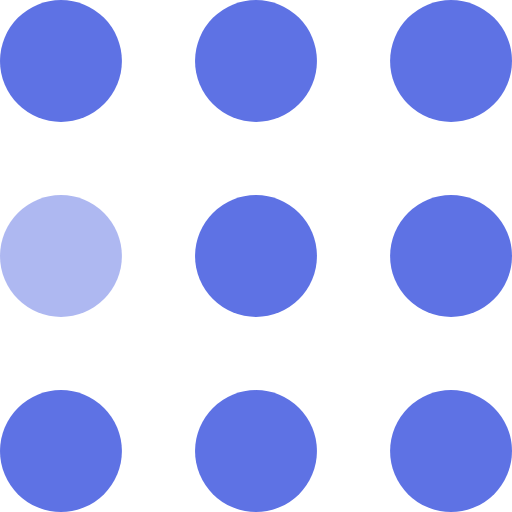
t = 0.00 s
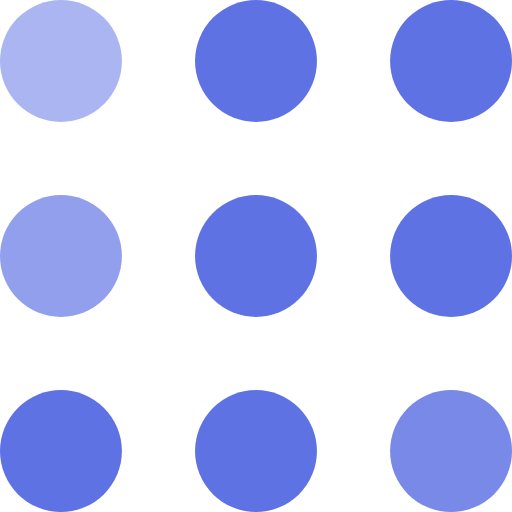
t = 0.30 s
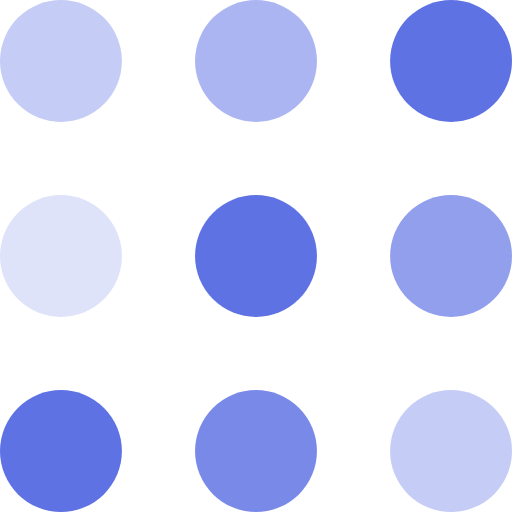
t = 0.60 s
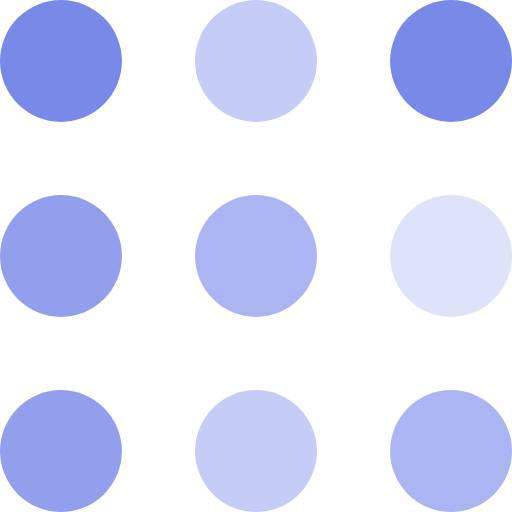
t = 0.90 s
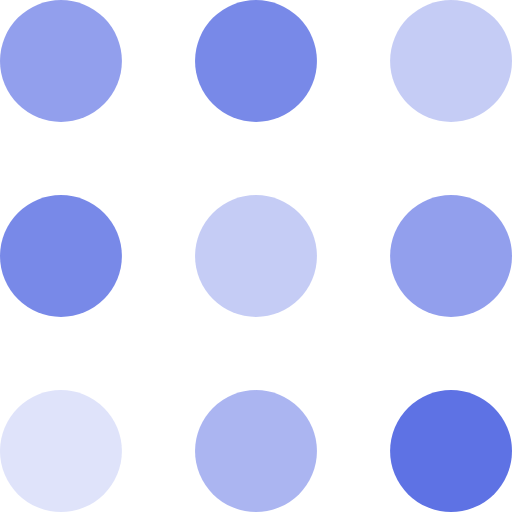
t = 1.20 s
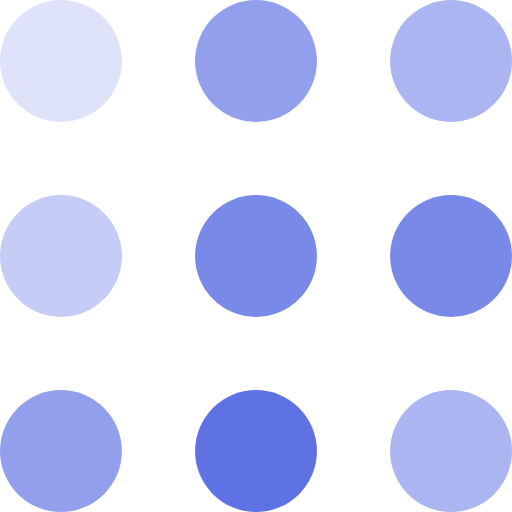
t = 1.50 s

The animated SVG that drew these frames (rendered in a browser with its animation timeline set to each time). Animation: 9 SMIL elements (animate=9); one cycle of 1.80 s, repeats indefinitely.

<svg width="40" height="40" viewBox="0 0 105 105" xmlns="http://www.w3.org/2000/svg" fill="#5e72e4">
    <circle cx="12.5" cy="12.5" r="12.5">
        <animate attributeName="fill-opacity"
         begin="0s" dur="1s"
         values="1;.2;1" calcMode="linear"
         repeatCount="indefinite" />
    </circle>
    <circle cx="12.5" cy="52.5" r="12.5" fill-opacity=".5">
        <animate attributeName="fill-opacity"
         begin="100ms" dur="1s"
         values="1;.2;1" calcMode="linear"
         repeatCount="indefinite" />
    </circle>
    <circle cx="52.5" cy="12.5" r="12.5">
        <animate attributeName="fill-opacity"
         begin="300ms" dur="1s"
         values="1;.2;1" calcMode="linear"
         repeatCount="indefinite" />
    </circle>
    <circle cx="52.5" cy="52.5" r="12.5">
        <animate attributeName="fill-opacity"
         begin="600ms" dur="1s"
         values="1;.2;1" calcMode="linear"
         repeatCount="indefinite" />
    </circle>
    <circle cx="92.5" cy="12.5" r="12.5">
        <animate attributeName="fill-opacity"
         begin="800ms" dur="1s"
         values="1;.2;1" calcMode="linear"
         repeatCount="indefinite" />
    </circle>
    <circle cx="92.5" cy="52.5" r="12.5">
        <animate attributeName="fill-opacity"
         begin="400ms" dur="1s"
         values="1;.2;1" calcMode="linear"
         repeatCount="indefinite" />
    </circle>
    <circle cx="12.5" cy="92.5" r="12.5">
        <animate attributeName="fill-opacity"
         begin="700ms" dur="1s"
         values="1;.2;1" calcMode="linear"
         repeatCount="indefinite" />
    </circle>
    <circle cx="52.5" cy="92.5" r="12.5">
        <animate attributeName="fill-opacity"
         begin="500ms" dur="1s"
         values="1;.2;1" calcMode="linear"
         repeatCount="indefinite" />
    </circle>
    <circle cx="92.5" cy="92.5" r="12.5">
        <animate attributeName="fill-opacity"
         begin="200ms" dur="1s"
         values="1;.2;1" calcMode="linear"
         repeatCount="indefinite" />
    </circle>
</svg>
